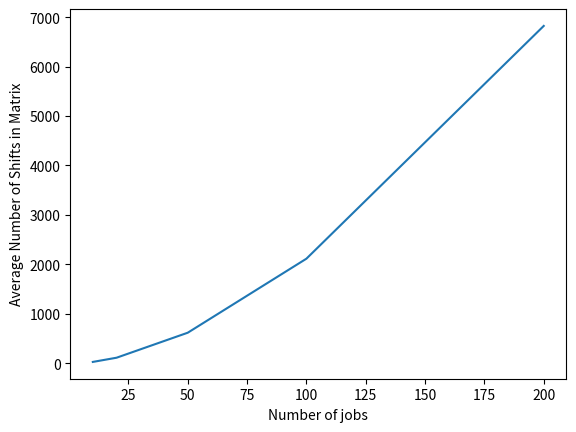

Reproduce this figure in Python.
import matplotlib.pyplot as plt
import numpy as np

shift_points_x = np.array([10, 20, 50, 100, 200])
shift_points_y = np.array([25, 110, 616, 2114, 6824])
plt.plot(shift_points_x, shift_points_y)

plt.xlabel('Number of jobs')
plt.ylabel('Average Number of Shifts in Matrix')
plt.show()